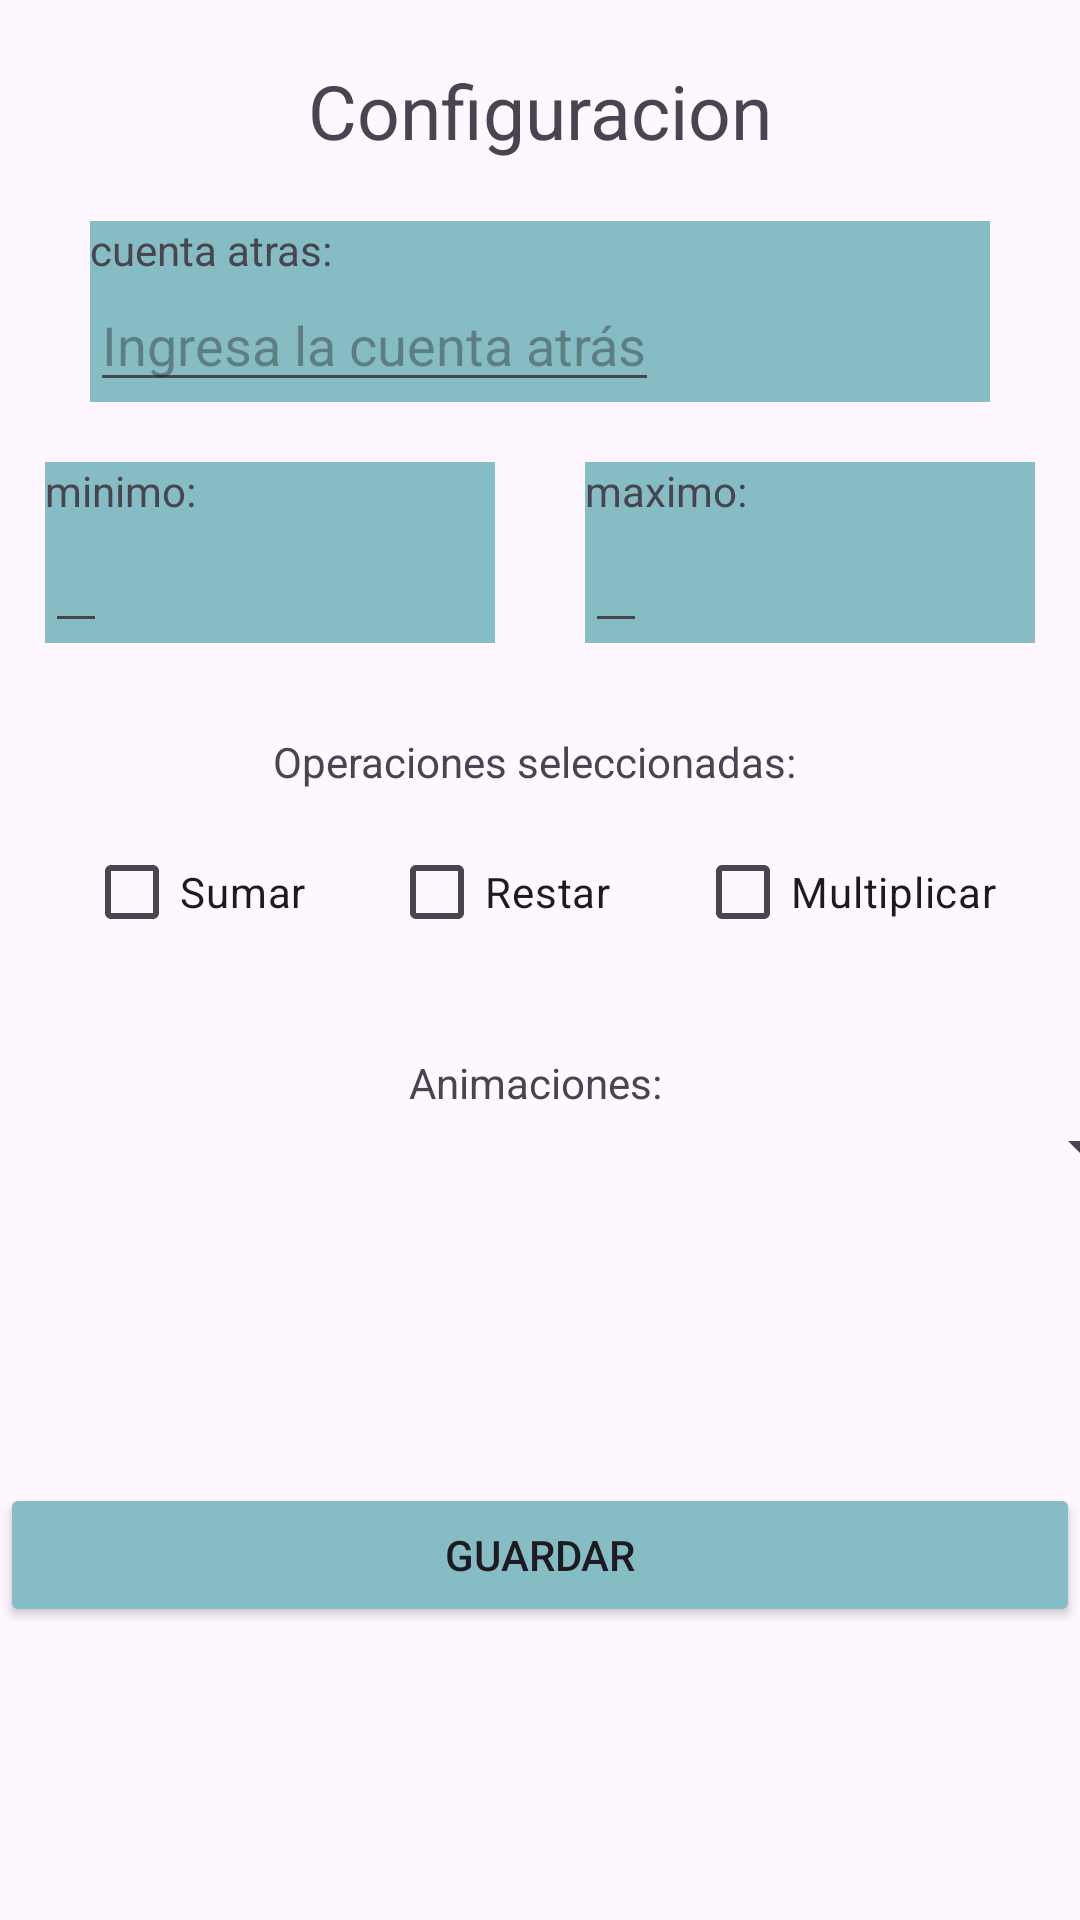

The Android layout XML behind this screen, and the referenced resources:
<!-- AndroidManifest.xml: application theme Theme.Practica1_Vanesa_Nunez_PM -->
<!-- res/layout/activity_configuracion_c.xml -->
<?xml version="1.0" encoding="utf-8"?>
<androidx.constraintlayout.widget.ConstraintLayout xmlns:android="http://schemas.android.com/apk/res/android"
    xmlns:app="http://schemas.android.com/apk/res-auto"
    xmlns:tools="http://schemas.android.com/tools"
    android:layout_width="match_parent"
    android:layout_height="match_parent"
    tools:context=".ConfiguracionC">

    <TextView
        android:layout_width="wrap_content"
        android:layout_height="wrap_content"
        android:id="@+id/titulo"
        android:text="Configuracion"
        app:layout_constraintTop_toTopOf="parent"
        app:layout_constraintStart_toStartOf="parent"
        app:layout_constraintEnd_toEndOf="parent"
        android:layout_marginVertical="20dp"
        android:textSize="25dp"/>

    <LinearLayout
        android:layout_width="match_parent"
        android:layout_height="wrap_content"
        android:background="@color/black02"
        app:layout_constraintTop_toBottomOf="@id/titulo"
        app:layout_constraintStart_toStartOf="parent"
        app:layout_constraintEnd_toEndOf="parent"
        android:layout_marginVertical="20dp"
        android:layout_marginHorizontal="30dp"
        android:id="@+id/linear1">

        <androidx.constraintlayout.widget.ConstraintLayout
            android:layout_width="wrap_content"
            android:layout_height="wrap_content">

            <TextView
                android:layout_width="wrap_content"
                android:layout_height="wrap_content"
                android:id="@+id/cuenta"
                android:text="cuenta atras: "
                app:layout_constraintTop_toBottomOf="@id/titulo"
                app:layout_constraintStart_toStartOf="parent"
                tools:ignore="NotSibling" />

            <EditText
                android:layout_width="wrap_content"
                android:layout_height="wrap_content"
                android:id="@+id/cuentares"
                android:hint="Ingresa la cuenta atrás"
                app:layout_constraintTop_toBottomOf="@id/cuenta"
                app:layout_constraintStart_toStartOf="parent"/>

        </androidx.constraintlayout.widget.ConstraintLayout>

    </LinearLayout>

    <androidx.constraintlayout.widget.Guideline
        android:layout_width="wrap_content"
        android:layout_height="wrap_content"
        android:orientation="vertical"
        app:layout_constraintGuide_percent="0.5"
        android:id="@+id/guidelinemitad"/>

    <LinearLayout
        android:layout_width="150dp"
        android:layout_height="wrap_content"
        android:background="@color/black02"
        app:layout_constraintTop_toBottomOf="@id/linear1"
        app:layout_constraintStart_toStartOf="parent"
        app:layout_constraintEnd_toStartOf="@id/guidelinemitad"
        android:layout_marginVertical="20dp"
        android:id="@+id/linear2">

        <androidx.constraintlayout.widget.ConstraintLayout
            android:layout_width="wrap_content"
            android:layout_height="wrap_content">

            <TextView
                android:layout_width="wrap_content"
                android:layout_height="wrap_content"
                android:id="@+id/minimo"
                android:text="minimo: "
                app:layout_constraintTop_toBottomOf="@id/titulo"
                app:layout_constraintStart_toStartOf="parent"
                tools:ignore="NotSibling" />

            <EditText
                android:layout_width="wrap_content"
                android:layout_height="wrap_content"
                android:id="@+id/minimores"
                android:text=""
                app:layout_constraintTop_toBottomOf="@id/minimo"
                app:layout_constraintStart_toStartOf="parent"/>

        </androidx.constraintlayout.widget.ConstraintLayout>

    </LinearLayout>

    <LinearLayout
        android:layout_width="150dp"
        android:layout_height="wrap_content"
        android:background="@color/black02"
        app:layout_constraintTop_toBottomOf="@id/linear1"
        app:layout_constraintStart_toEndOf="@id/guidelinemitad"
        app:layout_constraintEnd_toEndOf="parent"
        android:layout_marginVertical="20dp"
        android:id="@+id/linear3">

        <androidx.constraintlayout.widget.ConstraintLayout
            android:layout_width="wrap_content"
            android:layout_height="wrap_content">

            <TextView
                android:layout_width="wrap_content"
                android:layout_height="wrap_content"
                android:id="@+id/maximo"
                android:text="maximo: "
                app:layout_constraintTop_toBottomOf="@id/titulo"
                app:layout_constraintStart_toEndOf="@id/guidelinemitad"
                tools:ignore="NotSibling" />

            <EditText
                android:layout_width="wrap_content"
                android:layout_height="wrap_content"
                android:id="@+id/maximores"
                android:text=""
                app:layout_constraintTop_toBottomOf="@id/maximo"
                app:layout_constraintStart_toEndOf="@id/guidelinemitad"
                tools:ignore="NotSibling" />

        </androidx.constraintlayout.widget.ConstraintLayout>

    </LinearLayout>

    <TextView
        android:layout_width="wrap_content"
        android:layout_height="wrap_content"
        android:id="@+id/seleccion"
        android:text="Operaciones seleccionadas: "
        app:layout_constraintTop_toBottomOf="@id/linear2"
        app:layout_constraintStart_toStartOf="parent"
        app:layout_constraintEnd_toEndOf="parent"
        android:layout_marginVertical="30dp"/>



























    <CheckBox
        android:id="@+id/checkBox"
        android:layout_width="wrap_content"
        android:layout_height="wrap_content"
        android:text="Sumar"
        app:layout_constraintTop_toBottomOf="@id/seleccion"
        app:layout_constraintStart_toStartOf="parent"
        app:layout_constraintEnd_toStartOf="@id/checkBox2"
        android:layout_marginVertical="10dp" />

    <CheckBox
        android:id="@+id/checkBox2"
        android:layout_width="wrap_content"
        android:layout_height="wrap_content"
        android:text="Restar"
        app:layout_constraintTop_toBottomOf="@id/seleccion"
        app:layout_constraintStart_toEndOf="@id/checkBox"
        app:layout_constraintEnd_toStartOf="@id/checkBox3"
        android:layout_marginVertical="10dp" />

    <CheckBox
        android:id="@+id/checkBox3"
        android:layout_width="wrap_content"
        android:layout_height="wrap_content"
        android:text="Multiplicar"
        app:layout_constraintTop_toBottomOf="@id/seleccion"
        app:layout_constraintStart_toEndOf="@id/checkBox2"
        app:layout_constraintEnd_toEndOf="parent"
        android:layout_marginVertical="10dp" />

    <TextView
        android:layout_width="wrap_content"
        android:layout_height="wrap_content"
        android:id="@+id/anima"
        android:text="Animaciones: "
        app:layout_constraintTop_toBottomOf="@id/checkBox"
        app:layout_constraintStart_toStartOf="parent"
        app:layout_constraintEnd_toEndOf="parent"
        android:layout_marginVertical="30dp"/>

    <Spinner
        android:id="@+id/spinner"
        android:layout_width="409dp"
        android:layout_height="wrap_content"
        app:layout_constraintTop_toBottomOf="@id/anima"
        app:layout_constraintStart_toStartOf="parent"
        app:layout_constraintEnd_toEndOf="parent"
        android:spinnerMode="dropdown"/>

    <Button
        android:id="@+id/bsuma"
        android:layout_width="match_parent"
        android:layout_height="wrap_content"
        android:text="guardar"
        android:backgroundTint="@color/black02"
        app:layout_constraintTop_toBottomOf="@id/spinner"
        app:layout_constraintStart_toStartOf="parent"
        app:layout_constraintEnd_toEndOf="parent"
        android:layout_marginTop="100dp"
        android:onClick="iniciarActividadcalculator"/>


</androidx.constraintlayout.widget.ConstraintLayout>
<!-- resources referenced by this layout -->
<resources>
  <color name="black02">#86BCC4</color>
  <color name="white">#FFFFFFFF</color>
  <style name="Theme.Practica1_Vanesa_Nunez_PM" parent="Base.Theme.Practica1_Vanesa_Nunez_PM" />
  <style name="Base.Theme.Practica1_Vanesa_Nunez_PM" parent="Theme.Material3.DayNight.NoActionBar">
          
          
      </style>
</resources>
